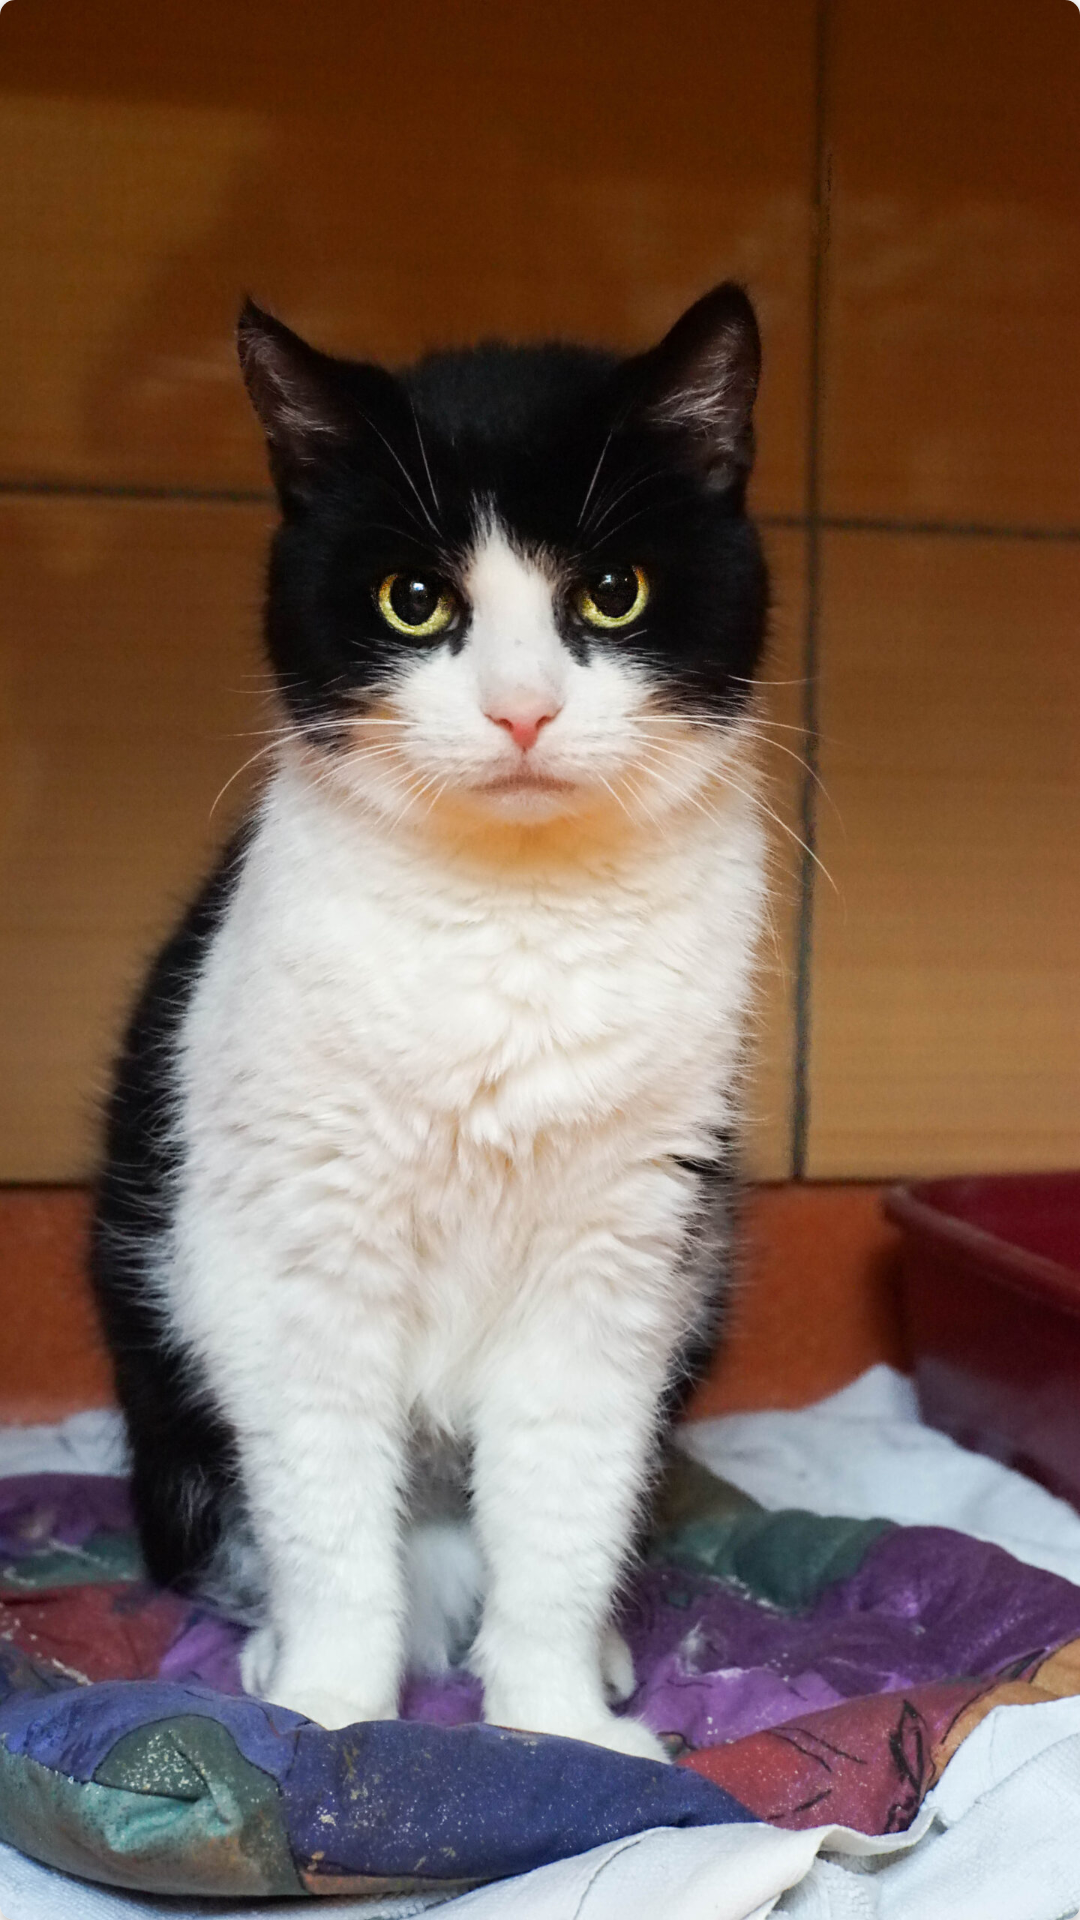

Here is an Android app screen rendered from its layout file. Give the layout XML and the strings, colors and styles it references.
<!-- AndroidManifest.xml: application theme Theme.Schronisko2 -->
<!-- res/layout/view_pager_item.xml -->
<?xml version="1.0" encoding="utf-8"?>
<LinearLayout xmlns:android="http://schemas.android.com/apk/res/android"
    xmlns:app="http://schemas.android.com/apk/res-auto"
    android:layout_width="match_parent"
    android:layout_height="500dp"
    android:layout_gravity="top"
    android:gravity="top"
    android:orientation="vertical">


    <androidx.cardview.widget.CardView
        android:layout_width="match_parent"
        android:layout_height="match_parent"
        android:layout_weight="1"
        app:cardCornerRadius="5dp">

        <ImageView
            android:id="@+id/iv_pager_detail"
            android:layout_width="match_parent"
            android:layout_height="match_parent"
            android:layout_gravity="top"
            android:layout_weight="1"
            android:scaleType="centerCrop"
            app:srcCompat="@drawable/bilusia1" />
    </androidx.cardview.widget.CardView>

</LinearLayout>
<!-- resources referenced by this layout -->
<resources>
  <!-- drawable bilusia1: png bitmap (drawable, 417266 bytes) -->
  <style name="Theme.Schronisko2" parent="Theme.MaterialComponents.DayNight.DarkActionBar">
          
          <item name="colorPrimary">@color/purple_500</item>
          <item name="colorPrimaryVariant">@color/purple_700</item>
          <item name="colorOnPrimary">@color/white</item>
          
          <item name="colorSecondary">@color/teal_200</item>
          <item name="colorSecondaryVariant">@color/teal_700</item>
          <item name="colorOnSecondary">@color/black</item>
          
          <item name="android:statusBarColor" tools:targetApi="l">?attr/colorPrimaryVariant</item>
          
      </style>
  <!-- not gathered from this repository: default colours our renderer supplied (Android Studio template values) -->
  <color name="purple_500">#FF6200EE</color>
  <color name="purple_700">#FF3700B3</color>
  <color name="teal_200">#FF03DAC5</color>
  <color name="teal_700">#FF018786</color>
  <color name="black">#FF000000</color>
  <color name="white">#FFFFFFFF</color>
</resources>
